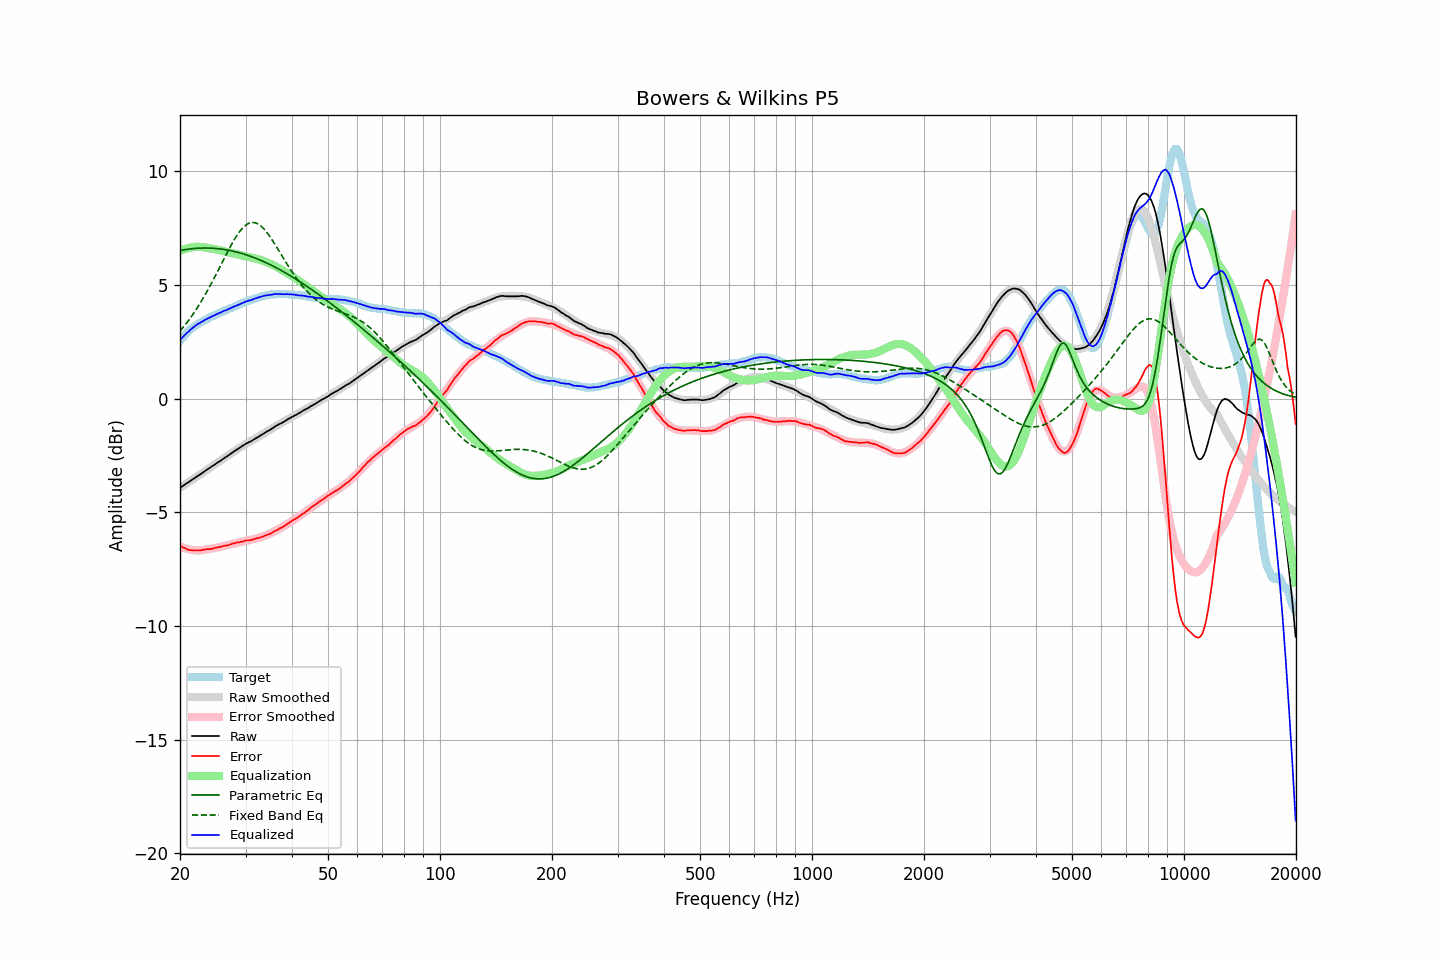

Data behind this chart, as committed beside it:
frequency, raw, error, smoothed, error_smoothed, equalization, parametric_eq, fixed_band_eq, equalized_raw, equalized_smoothed, target
20.00, -3.92, -6.47, -3.92, -6.50, 6.50, 6.51, 2.97, 2.57, 2.57, 2.55
20.20, -3.87, -6.51, -3.88, -6.53, 6.53, 6.53, 3.05, 2.65, 2.65, 2.64
20.40, -3.83, -6.55, -3.83, -6.55, 6.55, 6.54, 3.14, 2.72, 2.72, 2.72
20.61, -3.78, -6.57, -3.78, -6.58, 6.58, 6.55, 3.22, 2.80, 2.80, 2.79
20.81, -3.73, -6.61, -3.73, -6.60, 6.60, 6.56, 3.31, 2.87, 2.87, 2.88
21.02, -3.69, -6.65, -3.69, -6.62, 6.62, 6.57, 3.41, 2.93, 2.93, 2.96
21.23, -3.64, -6.66, -3.64, -6.64, 6.64, 6.58, 3.50, 2.99, 3.00, 3.02
21.44, -3.59, -6.67, -3.59, -6.65, 6.65, 6.59, 3.60, 3.06, 3.06, 3.08
21.66, -3.54, -6.67, -3.55, -6.66, 6.66, 6.60, 3.70, 3.12, 3.12, 3.13
21.87, -3.50, -6.68, -3.50, -6.67, 6.67, 6.60, 3.81, 3.17, 3.17, 3.18
22.09, -3.45, -6.68, -3.45, -6.68, 6.68, 6.61, 3.91, 3.23, 3.23, 3.23
22.31, -3.40, -6.68, -3.40, -6.68, 6.68, 6.61, 4.02, 3.28, 3.28, 3.28
22.54, -3.36, -6.68, -3.36, -6.68, 6.68, 6.62, 4.14, 3.31, 3.32, 3.32
22.76, -3.31, -6.67, -3.31, -6.67, 6.67, 6.62, 4.25, 3.36, 3.36, 3.36
22.99, -3.26, -6.65, -3.26, -6.66, 6.66, 6.62, 4.37, 3.40, 3.40, 3.39
23.22, -3.21, -6.64, -3.21, -6.65, 6.65, 6.62, 4.49, 3.44, 3.44, 3.43
23.45, -3.16, -6.63, -3.17, -6.64, 6.64, 6.62, 4.61, 3.48, 3.48, 3.47
23.69, -3.11, -6.62, -3.12, -6.63, 6.63, 6.62, 4.74, 3.52, 3.51, 3.51
23.92, -3.07, -6.62, -3.07, -6.62, 6.62, 6.62, 4.87, 3.55, 3.55, 3.55
24.16, -3.02, -6.62, -3.02, -6.61, 6.61, 6.62, 5.00, 3.59, 3.58, 3.60
24.40, -2.97, -6.60, -2.97, -6.59, 6.59, 6.62, 5.13, 3.62, 3.62, 3.63
24.65, -2.93, -6.58, -2.93, -6.58, 6.58, 6.61, 5.27, 3.65, 3.65, 3.65
24.89, -2.88, -6.56, -2.88, -6.57, 6.57, 6.61, 5.40, 3.69, 3.69, 3.68
25.14, -2.83, -6.55, -2.83, -6.55, 6.55, 6.60, 5.54, 3.72, 3.72, 3.72
25.39, -2.78, -6.53, -2.79, -6.54, 6.54, 6.59, 5.68, 3.76, 3.75, 3.75
25.65, -2.74, -6.53, -2.74, -6.52, 6.52, 6.58, 5.82, 3.78, 3.78, 3.79
25.91, -2.69, -6.50, -2.69, -6.51, 6.51, 6.58, 5.96, 3.81, 3.82, 3.81
26.16, -2.64, -6.48, -2.64, -6.49, 6.49, 6.57, 6.10, 3.85, 3.85, 3.84
26.43, -2.59, -6.47, -2.60, -6.47, 6.47, 6.55, 6.24, 3.88, 3.88, 3.88
26.69, -2.55, -6.46, -2.55, -6.45, 6.45, 6.54, 6.38, 3.90, 3.91, 3.91
26.96, -2.50, -6.44, -2.50, -6.43, 6.43, 6.53, 6.51, 3.93, 3.94, 3.94
27.23, -2.45, -6.42, -2.45, -6.42, 6.42, 6.52, 6.65, 3.96, 3.97, 3.97
27.50, -2.40, -6.40, -2.40, -6.40, 6.40, 6.50, 6.77, 4.00, 4.00, 4.00
27.77, -2.35, -6.37, -2.35, -6.38, 6.38, 6.49, 6.90, 4.03, 4.03, 4.02
28.05, -2.30, -6.36, -2.31, -6.36, 6.36, 6.47, 7.02, 4.06, 4.06, 4.06
28.33, -2.26, -6.34, -2.26, -6.35, 6.35, 6.45, 7.13, 4.08, 4.09, 4.08
28.62, -2.21, -6.32, -2.21, -6.33, 6.33, 6.43, 7.24, 4.12, 4.12, 4.11
28.90, -2.17, -6.32, -2.17, -6.31, 6.31, 6.41, 7.34, 4.14, 4.15, 4.15
29.19, -2.12, -6.29, -2.12, -6.30, 6.30, 6.39, 7.43, 4.18, 4.17, 4.17
29.48, -2.07, -6.29, -2.08, -6.28, 6.28, 6.37, 7.51, 4.21, 4.20, 4.22
29.78, -2.03, -6.26, -2.04, -6.27, 6.27, 6.35, 7.58, 4.24, 4.23, 4.23
30.08, -1.98, -6.24, -2.00, -6.25, 6.25, 6.33, 7.64, 4.27, 4.26, 4.26
30.38, -1.95, -6.24, -1.95, -6.24, 6.24, 6.31, 7.68, 4.29, 4.29, 4.29
30.68, -1.91, -6.23, -1.91, -6.23, 6.23, 6.28, 7.72, 4.31, 4.31, 4.32
30.99, -1.88, -6.22, -1.87, -6.21, 6.21, 6.26, 7.74, 4.33, 4.34, 4.34
31.30, -1.84, -6.20, -1.83, -6.20, 6.20, 6.23, 7.75, 4.35, 4.37, 4.36
31.61, -1.79, -6.18, -1.79, -6.18, 6.18, 6.20, 7.74, 4.39, 4.39, 4.39
31.93, -1.75, -6.16, -1.75, -6.16, 6.16, 6.18, 7.73, 4.41, 4.41, 4.41
32.24, -1.71, -6.14, -1.71, -6.14, 6.14, 6.15, 7.70, 4.43, 4.44, 4.43
32.57, -1.67, -6.13, -1.67, -6.12, 6.12, 6.12, 7.66, 4.45, 4.46, 4.46
32.89, -1.62, -6.10, -1.63, -6.10, 6.10, 6.09, 7.61, 4.48, 4.48, 4.48
33.22, -1.58, -6.08, -1.58, -6.08, 6.08, 6.06, 7.55, 4.50, 4.50, 4.50
33.55, -1.54, -6.06, -1.54, -6.06, 6.06, 6.03, 7.48, 4.51, 4.51, 4.52
33.89, -1.49, -6.02, -1.50, -6.03, 6.03, 6.00, 7.40, 4.53, 4.53, 4.53
34.23, -1.45, -6.00, -1.45, -6.00, 6.00, 5.96, 7.31, 4.55, 4.54, 4.55
34.57, -1.41, -5.97, -1.41, -5.97, 5.97, 5.93, 7.22, 4.56, 4.56, 4.56
34.92, -1.37, -5.94, -1.37, -5.94, 5.94, 5.89, 7.12, 4.56, 4.57, 4.57
35.27, -1.33, -5.92, -1.33, -5.90, 5.90, 5.86, 7.01, 4.57, 4.58, 4.59
35.62, -1.28, -5.86, -1.28, -5.87, 5.87, 5.82, 6.91, 4.59, 4.59, 4.58
35.97, -1.23, -5.82, -1.24, -5.83, 5.83, 5.79, 6.79, 4.60, 4.59, 4.59
... 635 more rows
